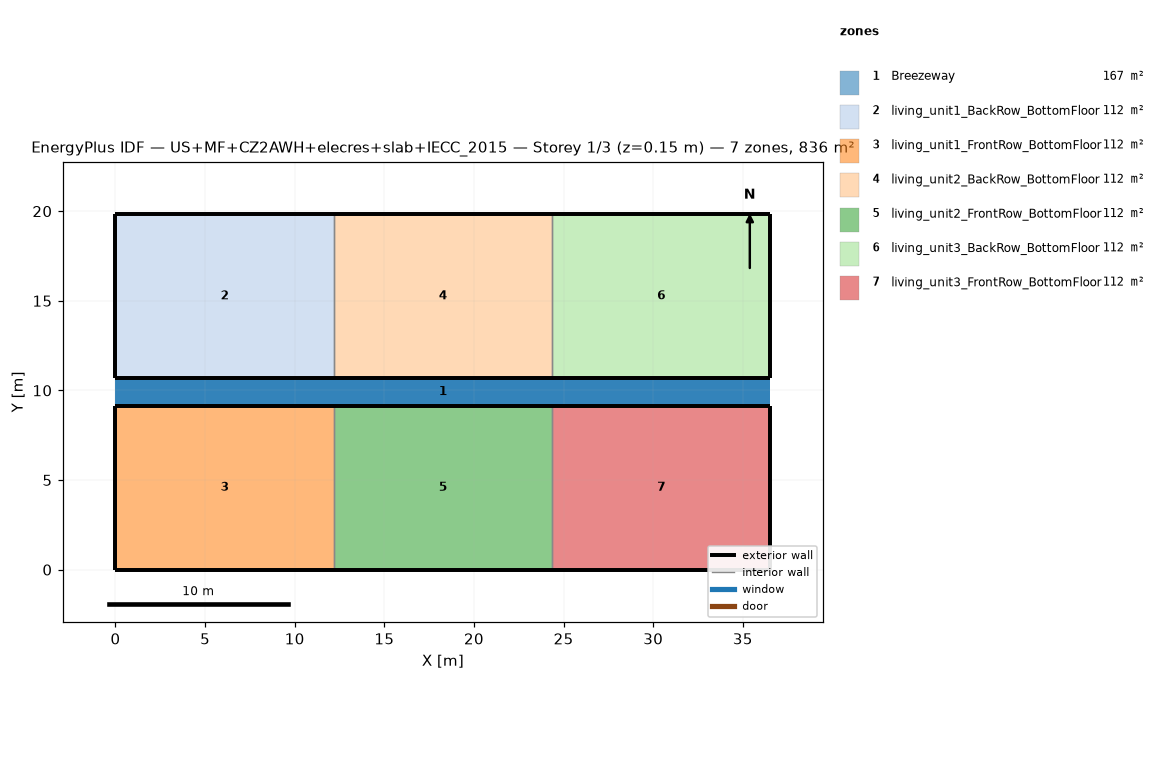
=== STOREY PLAN SPEC (per zone: floor XY polygon, exterior-wall plan segments, windows/doors) ===
zone 1: Breezeway  (167.0 m²)
  floor: (36.54, 9.16) (0.00, 9.16) (0.00, 10.68) (36.54, 10.68)
  floor: (36.54, 9.16) (0.00, 9.16) (0.00, 10.68) (36.54, 10.68)
  floor: (36.54, 9.16) (0.00, 9.16) (0.00, 10.68) (36.54, 10.68)
zone 2: living_unit1_BackRow_BottomFloor  (111.5 m²)
  floor: (12.18, 10.68) (0.00, 10.68) (0.00, 19.84) (12.18, 19.84)
  exterior wall: (0.00, 10.68) – (12.18, 10.68)  [12.2 m]
  exterior wall: (12.18, 19.84) – (0.00, 19.84)  [12.2 m]
  exterior wall: (0.00, 19.84) – (0.00, 10.68)  [9.2 m]
  interior walls: 1
zone 3: living_unit1_FrontRow_BottomFloor  (111.5 m²)
  floor: (12.18, 0.00) (0.00, 0.00) (0.00, 9.16) (12.18, 9.16)
  exterior wall: (0.00, 0.00) – (12.18, 0.00)  [12.2 m]
  exterior wall: (12.18, 9.16) – (0.00, 9.16)  [12.2 m]
  exterior wall: (0.00, 9.16) – (0.00, 0.00)  [9.2 m]
  interior walls: 1
zone 4: living_unit2_BackRow_BottomFloor  (111.5 m²)
  floor: (24.36, 10.68) (12.18, 10.68) (12.18, 19.84) (24.36, 19.84)
  exterior wall: (12.18, 10.68) – (24.36, 10.68)  [12.2 m]
  exterior wall: (24.36, 19.84) – (12.18, 19.84)  [12.2 m]
  interior walls: 2
zone 5: living_unit2_FrontRow_BottomFloor  (111.5 m²)
  floor: (24.36, 0.00) (12.18, 0.00) (12.18, 9.16) (24.36, 9.16)
  exterior wall: (12.18, 0.00) – (24.36, 0.00)  [12.2 m]
  exterior wall: (24.36, 9.16) – (12.18, 9.16)  [12.2 m]
  interior walls: 2
zone 6: living_unit3_BackRow_BottomFloor  (111.5 m²)
  floor: (36.54, 10.68) (24.36, 10.68) (24.36, 19.84) (36.54, 19.84)
  exterior wall: (24.36, 10.68) – (36.54, 10.68)  [12.2 m]
  exterior wall: (36.54, 10.68) – (36.54, 19.84)  [9.2 m]
  exterior wall: (36.54, 19.84) – (24.36, 19.84)  [12.2 m]
  interior walls: 1
zone 7: living_unit3_FrontRow_BottomFloor  (111.5 m²)
  floor: (36.54, 0.00) (24.36, 0.00) (24.36, 9.16) (36.54, 9.16)
  exterior wall: (24.36, 0.00) – (36.54, 0.00)  [12.2 m]
  exterior wall: (36.54, 0.00) – (36.54, 9.16)  [9.2 m]
  exterior wall: (36.54, 9.16) – (24.36, 9.16)  [12.2 m]
  interior walls: 1

=== DERIVED (storey summary) ===
Building: US+MF+CZ2AWH+elecres+slab+IECC_2015
Storey: 1 of 3  (floor level z = 0.15 m)
Storey gross floor area: 836.2 m²
Zones on this storey: 7
  - Breezeway: floor 167.0 m²
  - living_unit1_BackRow_BottomFloor: floor 111.5 m²; exterior wall 33.5 m (86.9 m²); WWR 0.0%
  - living_unit1_FrontRow_BottomFloor: floor 111.5 m²; exterior wall 33.5 m (86.9 m²); WWR 0.0%
  - living_unit2_BackRow_BottomFloor: floor 111.5 m²; exterior wall 24.4 m (63.1 m²); WWR 0.0%
  - living_unit2_FrontRow_BottomFloor: floor 111.5 m²; exterior wall 24.4 m (63.1 m²); WWR 0.0%
  - living_unit3_BackRow_BottomFloor: floor 111.5 m²; exterior wall 33.5 m (86.9 m²); WWR 0.0%
  - living_unit3_FrontRow_BottomFloor: floor 111.5 m²; exterior wall 33.5 m (86.9 m²); WWR 0.0%
Zone adjacency (shared interzone walls):
  - living_unit1_BackRow_BottomFloor ↔ living_unit2_BackRow_BottomFloor
  - living_unit1_FrontRow_BottomFloor ↔ living_unit2_FrontRow_BottomFloor
  - living_unit2_BackRow_BottomFloor ↔ living_unit3_BackRow_BottomFloor
  - living_unit2_FrontRow_BottomFloor ↔ living_unit3_FrontRow_BottomFloor